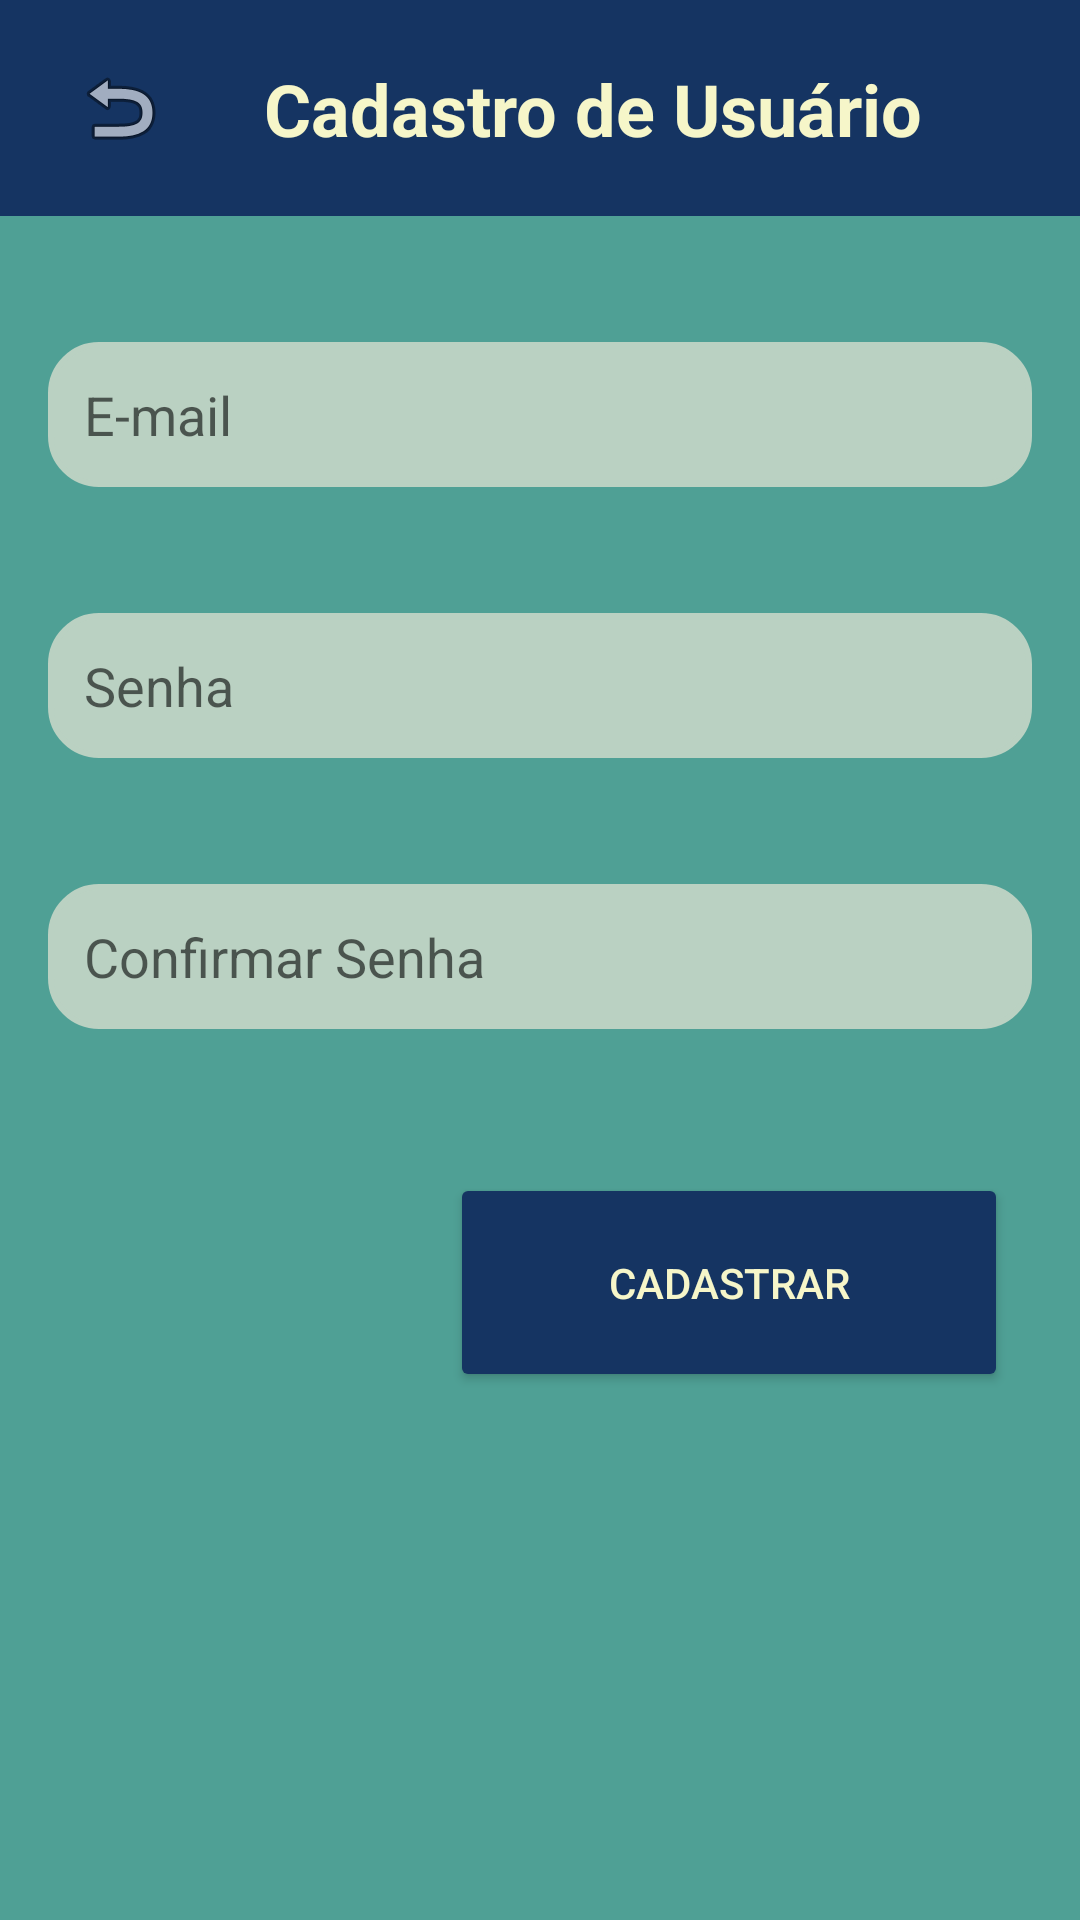

Write the Android layout XML for this screen, with the resource values it uses.
<!-- AndroidManifest.xml: activity theme Theme.LivrariaApp -->
<!-- res/layout/activity_cadastrar_usuario.xml -->
<?xml version="1.0" encoding="utf-8"?>
<androidx.constraintlayout.widget.ConstraintLayout
    xmlns:android="http://schemas.android.com/apk/res/android"
    xmlns:app="http://schemas.android.com/apk/res-auto"
    xmlns:tools="http://schemas.android.com/tools"
    android:layout_width="match_parent"
    android:layout_height="match_parent"
    android:background="#4FA095"
    tools:context=".CadastrarUsuarioActivity">

    <androidx.constraintlayout.widget.ConstraintLayout
        android:id="@+id/topBar"
        android:layout_width="match_parent"
        android:layout_height="wrap_content"
        android:background="#153462"
        android:padding="12dp"
        app:layout_constraintTop_toTopOf="parent">

        <ImageButton
            android:id="@+id/btnVoltar"
            android:layout_width="48dp"
            android:layout_height="48dp"
            android:layout_marginStart="4dp"
            android:background="@android:color/transparent"
            android:contentDescription="Voltar"
            android:src="@android:drawable/ic_menu_revert"
            app:layout_constraintBottom_toBottomOf="parent"
            app:layout_constraintStart_toStartOf="parent"
            app:layout_constraintTop_toTopOf="parent"
            app:layout_constraintVertical_bias="0.0" />

        <TextView
            android:id="@+id/tvTitulo"
            android:layout_width="wrap_content"
            android:layout_height="wrap_content"
            android:text="Cadastro de Usuário"
            android:textColor="#F6F6C9"
            android:textSize="24sp"
            android:textStyle="bold"
            app:layout_constraintBottom_toBottomOf="parent"
            app:layout_constraintEnd_toEndOf="parent"
            app:layout_constraintHorizontal_bias="0.371"
            app:layout_constraintStart_toEndOf="@id/btnVoltar"
            app:layout_constraintTop_toTopOf="parent" />
    </androidx.constraintlayout.widget.ConstraintLayout>

    <EditText
        android:id="@+id/etEmailCadastro"
        android:layout_width="match_parent"
        android:layout_height="wrap_content"
        android:textCursorDrawable="@drawable/custom_cursor"
        android:hint="E-mail"
        android:inputType="textEmailAddress"
        android:background="@drawable/rounded_edittext"
        android:padding="12dp"
        android:layout_marginTop="42dp"
        android:layout_marginEnd="16dp"
        android:layout_marginStart="16dp"
        android:textColor="#153462"
        app:layout_constraintTop_toBottomOf="@id/topBar"
        app:layout_constraintStart_toStartOf="parent"
        app:layout_constraintEnd_toEndOf="parent" />

    <EditText
        android:id="@+id/etSenhaCadastro"
        android:layout_width="match_parent"
        android:layout_height="wrap_content"
        android:textCursorDrawable="@drawable/custom_cursor"
        android:hint="Senha"
        android:inputType="textPassword"
        android:background="@drawable/rounded_edittext"
        android:padding="12dp"
        android:textColor="#153462"
        android:layout_marginTop="42dp"
        android:layout_marginEnd="16dp"
        android:layout_marginStart="16dp"
        app:layout_constraintTop_toBottomOf="@id/etEmailCadastro"
        app:layout_constraintStart_toStartOf="parent"
        app:layout_constraintEnd_toEndOf="parent" />

    <EditText
        android:id="@+id/etConfirmarSenhaCadastro"
        android:layout_width="match_parent"
        android:layout_height="wrap_content"
        android:textCursorDrawable="@drawable/custom_cursor"
        android:hint="Confirmar Senha"
        android:inputType="textPassword"
        android:background="@drawable/rounded_edittext"
        android:padding="12dp"
        android:textColor="#153462"
        android:layout_marginTop="42dp"
        android:layout_marginEnd="16dp"
        android:layout_marginStart="16dp"        app:layout_constraintTop_toBottomOf="@id/etSenhaCadastro"
        app:layout_constraintStart_toStartOf="parent"
        app:layout_constraintEnd_toEndOf="parent" />

    <Button
        android:id="@+id/btnCadastrarUsuario"
        android:layout_width="186dp"
        android:layout_height="73dp"
        android:layout_marginTop="48dp"
        android:layout_marginEnd="24dp"
        android:backgroundTint="#153462"
        android:text="Cadastrar"
        android:textColor="#F6F6C9"
        app:layout_constraintEnd_toEndOf="parent"
        app:layout_constraintTop_toBottomOf="@id/etConfirmarSenhaCadastro" />


</androidx.constraintlayout.widget.ConstraintLayout>
<!-- resources referenced by this layout -->
<resources>
  <!-- drawable custom_cursor (drawable) -->
  <?xml version="1.0" encoding="utf-8"?>
  <shape xmlns:android="http://schemas.android.com/apk/res/android" android:shape="rectangle">
      <size android:width="2dp" />
      <solid android:color="#153462"/>
  </shape>
  <!-- drawable rounded_edittext (drawable) -->
  <?xml version="1.0" encoding="utf-8"?>
  <shape xmlns:android="http://schemas.android.com/apk/res/android"
      android:shape="rectangle">
  
      
      <solid android:color="#BAD1C2"/>
  
      
      <corners android:radius="16dp"/>
  
      
      <stroke android:width="2dp" android:color="#BAD1C2"/>
  </shape>
  <style name="Theme.LivrariaApp" parent="Theme.AppCompat.Light.NoActionBar">
          <item name="colorPrimary">#4FA095</item>
          <item name="colorPrimaryDark">#153462</item>
          <item name="colorAccent">#BAD1C2</item>
          <item name="android:windowBackground">#4FA095</item>
      </style>
</resources>
